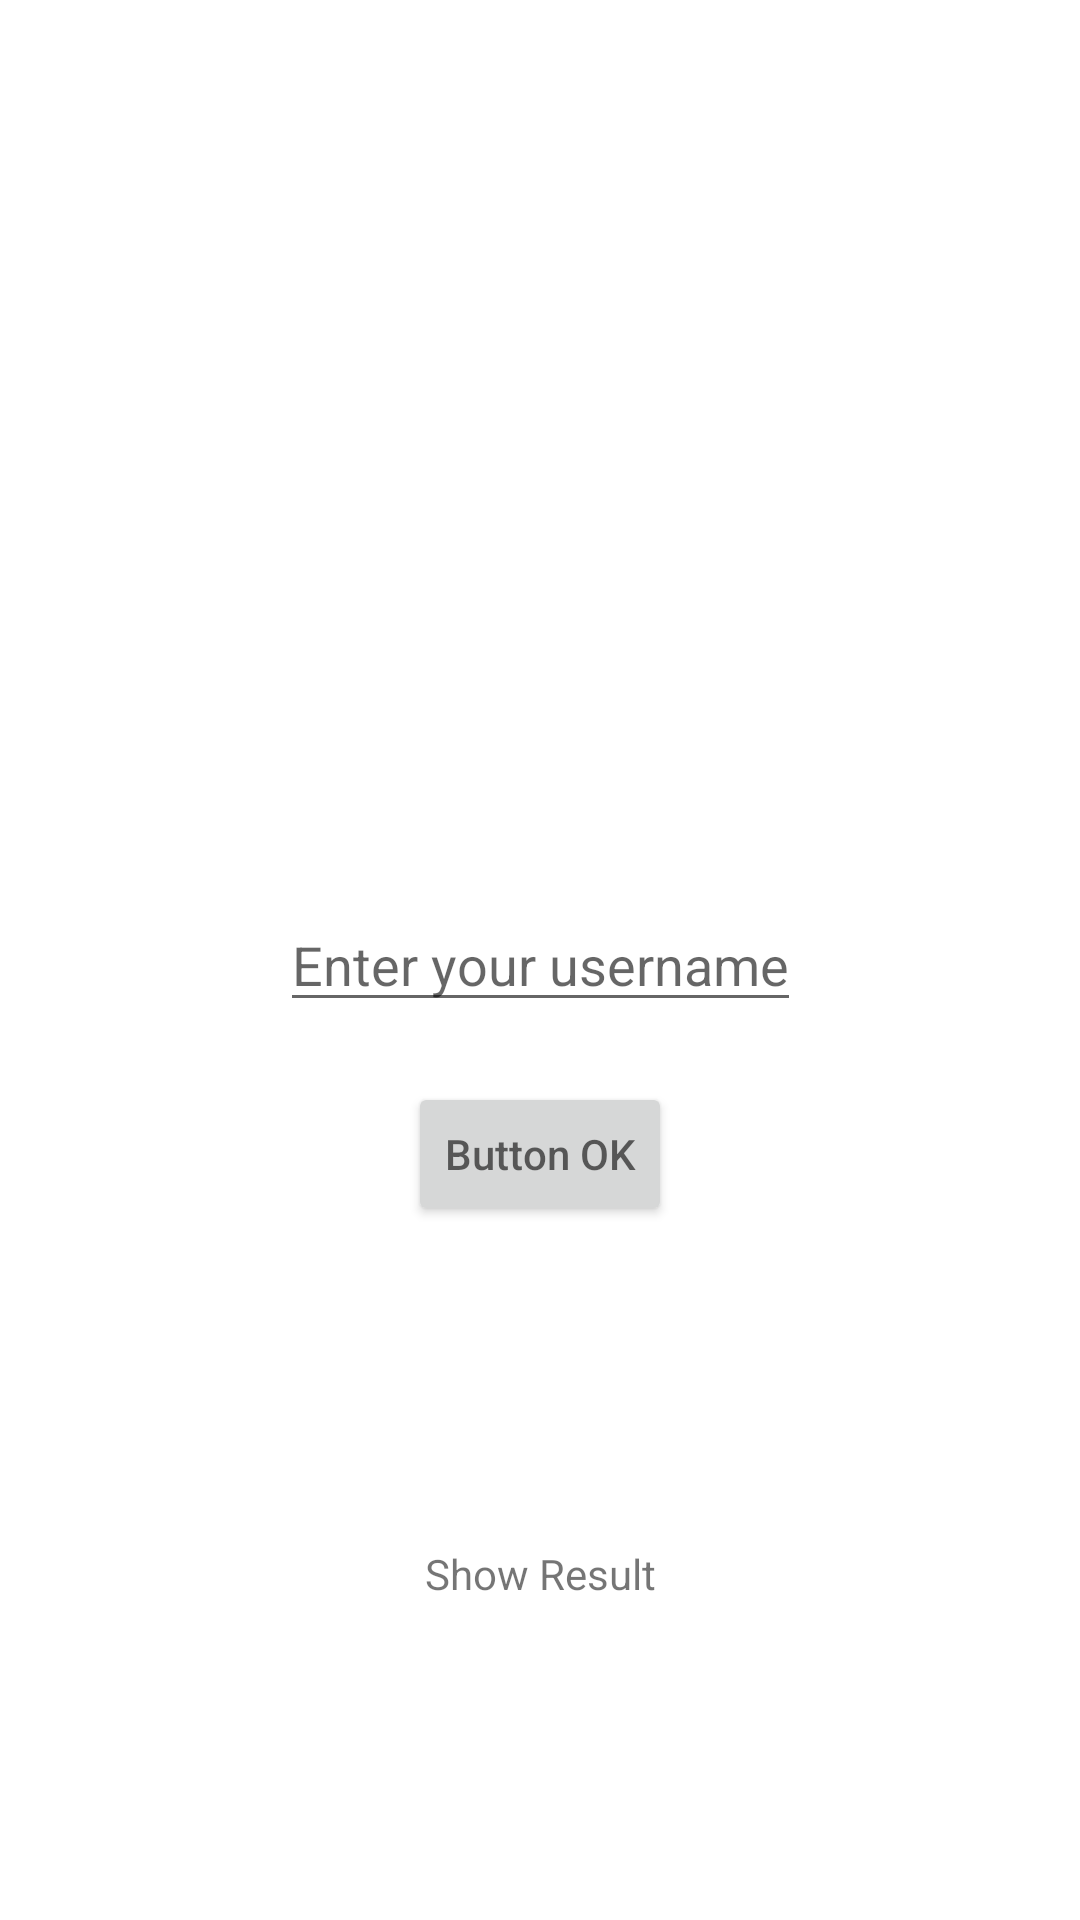

Write the Android layout XML for this screen, with the resource values it uses.
<!-- AndroidManifest.xml: application theme Theme.UpdateTextView -->
<!-- res/layout/activity_main.xml -->
<?xml version="1.0" encoding="utf-8"?>
<androidx.constraintlayout.widget.ConstraintLayout xmlns:android="http://schemas.android.com/apk/res/android"
    xmlns:app="http://schemas.android.com/apk/res-auto"
    xmlns:tools="http://schemas.android.com/tools"
    android:layout_width="match_parent"
    android:layout_height="match_parent"
    tools:context=".MainActivity">



    <EditText
        android:id="@+id/enterUsername"
        android:layout_width="wrap_content"
        android:layout_height="wrap_content"
        android:hint="Enter your username"
        app:layout_constraintTop_toTopOf="parent"
        app:layout_constraintBottom_toBottomOf="parent"
        app:layout_constraintStart_toStartOf="parent"
        app:layout_constraintEnd_toEndOf="parent"
        />

    <Button
        android:id="@+id/showButton"
        android:layout_width="wrap_content"
        android:layout_height="wrap_content"
        android:hint="Button OK"
        android:layout_marginTop="20dp"
        app:layout_constraintTop_toBottomOf="@+id/enterUsername"
        app:layout_constraintStart_toStartOf="parent"
        app:layout_constraintEnd_toEndOf="parent"/>

    <TextView
        android:id="@+id/displayResult"
        android:layout_width="wrap_content"
        android:layout_height="wrap_content"
        android:text="Show Result"
        app:layout_constraintBottom_toBottomOf="parent"
        app:layout_constraintEnd_toEndOf="parent"
        app:layout_constraintStart_toStartOf="parent"
        app:layout_constraintTop_toBottomOf="@+id/showButton" />


</androidx.constraintlayout.widget.ConstraintLayout>
<!-- resources referenced by this layout -->
<resources>
  <style name="Theme.UpdateTextView" parent="Theme.MaterialComponents.DayNight.DarkActionBar">
          
          <item name="colorPrimary">@color/purple_500</item>
          <item name="colorPrimaryVariant">@color/purple_700</item>
          <item name="colorOnPrimary">@color/white</item>
          
          <item name="colorSecondary">@color/teal_200</item>
          <item name="colorSecondaryVariant">@color/teal_700</item>
          <item name="colorOnSecondary">@color/black</item>
          
          <item name="android:statusBarColor">?attr/colorPrimaryVariant</item>
          
      </style>
  <!-- not gathered from this repository: default colours our renderer supplied (Android Studio template values) -->
  <color name="purple_500">#FF6200EE</color>
  <color name="purple_700">#FF3700B3</color>
  <color name="teal_200">#FF03DAC5</color>
  <color name="teal_700">#FF018786</color>
  <color name="black">#FF000000</color>
  <color name="white">#FFFFFFFF</color>
</resources>
